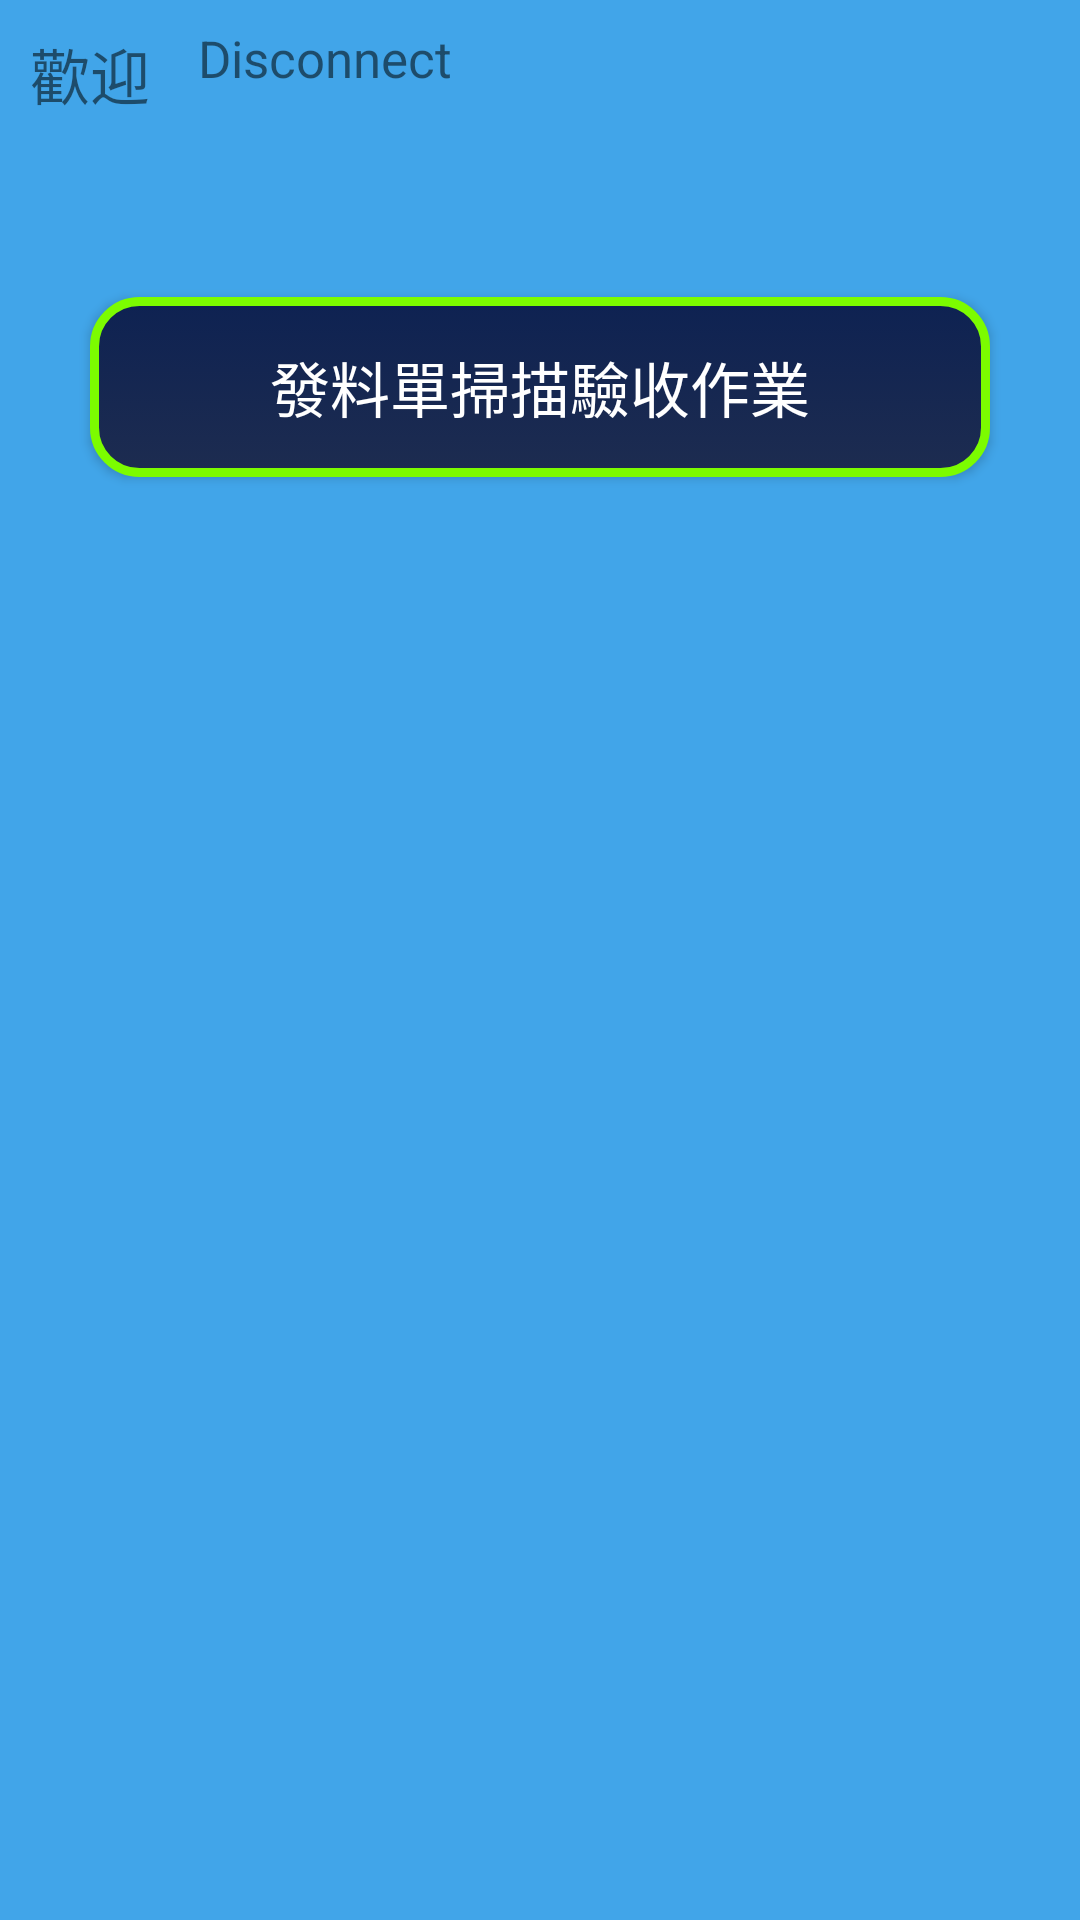

Layout XML and referenced resources for this Android screen:
<!-- AndroidManifest.xml: application theme Theme.KLB_PDA -->
<!-- res/layout/activity_menu.xml -->
<?xml version="1.0" encoding="utf-8"?>
<androidx.constraintlayout.widget.ConstraintLayout xmlns:android="http://schemas.android.com/apk/res/android"
    xmlns:app="http://schemas.android.com/apk/res-auto"
    xmlns:tools="http://schemas.android.com/tools"
    android:layout_width="match_parent"
    android:layout_height="match_parent"
    android:background="#41A5E9"
    tools:context=".Menu">

    <TextView
        android:id="@+id/viewWelcome"
        android:layout_width="wrap_content"
        android:layout_height="30sp"
        app:layout_constraintTop_toTopOf="parent"
        app:layout_constraintLeft_toLeftOf="parent"
        android:layout_marginTop="10sp"
        android:layout_marginLeft="10sp"
        android:text="@string/menu_welcome"
        android:textSize="20sp"/>

    <TextView
        android:id="@+id/menuID"
        android:layout_width="339dp"
        android:layout_height="86dp"
        android:layout_marginLeft="16dp"
        android:layout_marginTop="8dp"
        android:text="Disconnect"
        android:textSize="17sp"
        app:layout_constraintLeft_toRightOf="@+id/viewWelcome"
        app:layout_constraintTop_toTopOf="parent" />

    <Button
        android:id="@+id/btnQR230"
        android:layout_width="300dp"
        android:layout_height="60dp"
        android:layout_margin="5dp"
        android:layout_marginTop="4dp"
        android:background="@drawable/button_type1"
        android:text="@string/menu_btn02"
        android:textColor="#FFFFFF"
        android:textSize="20sp"
        app:layout_constraintEnd_toEndOf="parent"
        app:layout_constraintStart_toStartOf="parent"
        app:layout_constraintTop_toBottomOf="@+id/menuID" />

</androidx.constraintlayout.widget.ConstraintLayout>
<!-- resources referenced by this layout -->
<resources>
  <!-- drawable button_type1 (drawable) -->
  <?xml version="1.0" encoding="utf-8"?>
  <selector xmlns:android="http://schemas.android.com/apk/res/android">
  
      
      <item android:state_pressed="true">
          
          <shape android:shape="rectangle">
              
              <corners android:radius="15dip" />
              
              <stroke android:width="1dip" android:color="#538394" />
              
              <gradient android:angle="-90" android:endColor="#017DAB" android:startColor="#0099CC" />
          </shape>
      </item>
  
      
      <item android:color="@android:color/black" android:state_enabled="true">
          <shape android:shape="rectangle">
              <corners android:radius="15dip" />
              <stroke android:width="3dip" android:color="#7CFC00" />
              <gradient android:angle="-90" android:endColor="#1D2C50" android:startColor="#0E2252" />
          </shape>
      </item>
  
      <item android:color="@android:color/black" android:state_enabled="false">
          <shape android:shape="rectangle">
              <corners android:radius="15dip" />
              <stroke android:width="3dip" android:color="#8B0000" />
              <gradient android:angle="-90" android:endColor="#1D2C50" android:startColor="#0E2252" />
          </shape>
      </item>
  
  </selector>
  <string name="menu_btn02">發料單掃描驗收作業</string>
  
      /* activity_qr210 */
  <string name="menu_welcome">歡迎</string>
  <style name="Theme.KLB_PDA" parent="Theme.MaterialComponents.DayNight.DarkActionBar.Bridge">
          
          <item name="colorPrimary">@color/purple_500</item>
          <item name="colorPrimaryVariant">@color/purple_700</item>
          <item name="colorOnPrimary">@color/white</item>
          
          <item name="colorSecondary">@color/teal_200</item>
          <item name="colorSecondaryVariant">@color/teal_700</item>
          <item name="colorOnSecondary">@color/black</item>
          
          <item name="android:statusBarColor" tools:targetApi="l">?attr/colorPrimaryVariant</item>
          
      </style>
  <color name="purple_500">#FF6200EE</color>
  <color name="purple_700">#FF3700B3</color>
  <color name="white">#FFFFFFFF</color>
  <color name="teal_200">#FF03DAC5</color>
  <color name="teal_700">#FF018786</color>
  <color name="black">#FF000000</color>
</resources>
